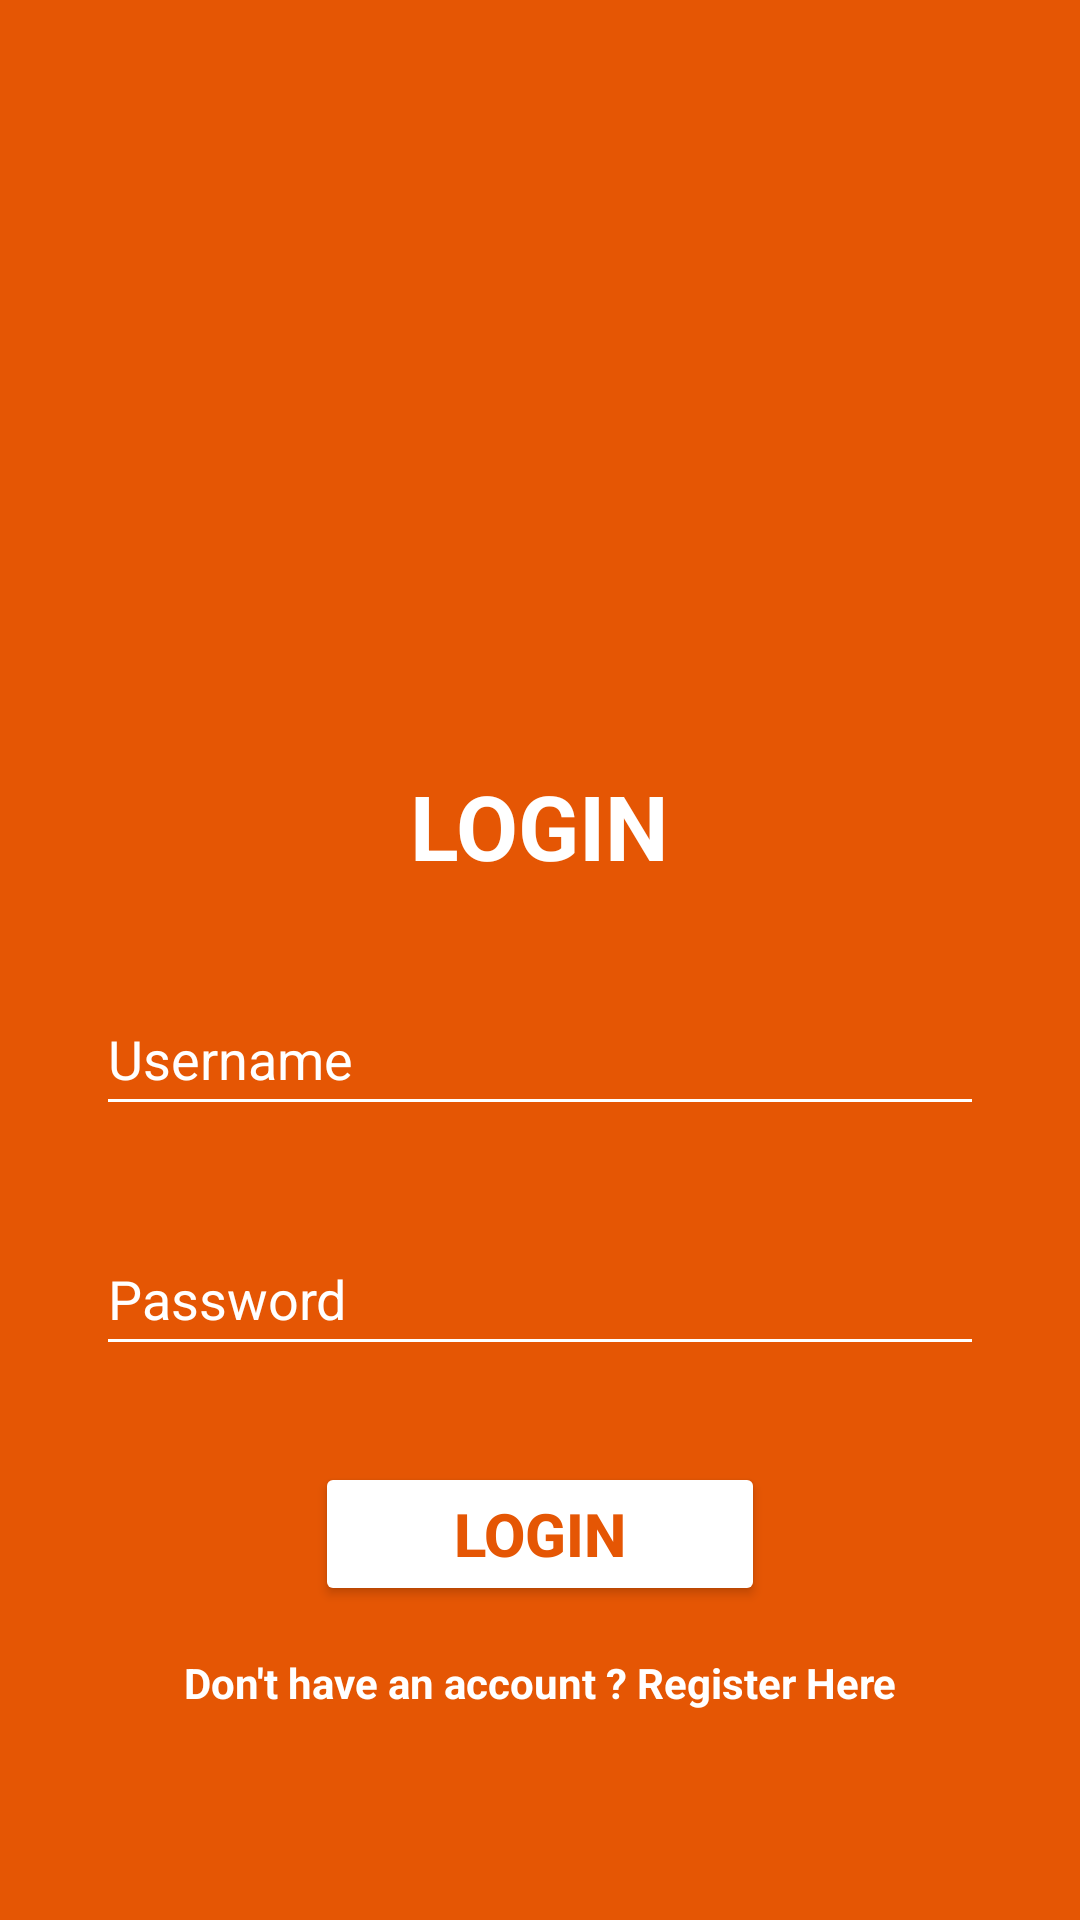

Write the Android layout XML for this screen, with the resource values it uses.
<!-- AndroidManifest.xml: application theme Theme.ProjectBP2655 -->
<!-- res/layout/activity_login.xml -->
<?xml version="1.0" encoding="utf-8"?>
<androidx.constraintlayout.widget.ConstraintLayout xmlns:android="http://schemas.android.com/apk/res/android"
    xmlns:app="http://schemas.android.com/apk/res-auto"
    xmlns:tools="http://schemas.android.com/tools"
    android:layout_width="match_parent"
    android:layout_height="match_parent"
    tools:context=".LoginActivity"
    android:background="#E55604">


    <ImageView
        android:id="@+id/imageView3"
        android:layout_width="180dp"
        android:layout_height="180dp"
        android:layout_marginTop="60dp"
        app:layout_constraintEnd_toEndOf="parent"

        app:layout_constraintStart_toStartOf="parent"
        app:layout_constraintTop_toTopOf="parent"
        app:srcCompat="@drawable/read" />

    <TextView
        android:id="@+id/TopText"
        android:layout_width="wrap_content"
        android:layout_height="wrap_content"
        android:layout_marginTop="15dp"
        android:text="@string/login"
        android:textColor="@color/white"
        android:textSize="30sp"
        android:textStyle="bold"
        app:layout_constraintEnd_toEndOf="parent"
        app:layout_constraintStart_toStartOf="parent"
        app:layout_constraintTop_toBottomOf="@+id/imageView3" />

    <EditText
        android:id="@+id/editTextUsername"
        android:layout_width="match_parent"
        android:layout_height="48dp"
        android:layout_marginTop="32dp"
        android:layout_marginStart="32dp"
        android:layout_marginEnd="32dp"
        android:fontFamily="sans-serif"
        android:hint="Username"
        android:textColor="@color/white"
        android:backgroundTint="@color/white"
        android:textSize="18sp"
        android:textColorHint="@color/white"
        app:layout_constraintTop_toBottomOf="@+id/TopText"/>

    <EditText
        android:id="@+id/editTextPassword"
        android:layout_width="match_parent"
        android:layout_height="48dp"
        android:layout_marginStart="32dp"
        android:layout_marginTop="32dp"
        android:layout_marginEnd="32dp"
        android:hint="Password"
        android:inputType="textPassword"
        android:textColorHint="@color/white"
        android:textColor="@color/white"
        android:backgroundTint="@color/white"
        app:layout_constraintEnd_toEndOf="parent"
        app:layout_constraintStart_toStartOf="parent"
        app:layout_constraintTop_toBottomOf="@+id/editTextUsername" />

    <Button
        android:id="@+id/buttonLog"
        android:layout_width="150dp"
        android:layout_height="wrap_content"
        android:layout_marginTop="32dp"
        android:backgroundTint="@color/white"
        android:textColor="#E55604"
        android:text="Login"
        android:textSize="20sp"
        android:textStyle="bold"
        app:layout_constraintEnd_toEndOf="parent"
        app:layout_constraintStart_toStartOf="parent"
        app:layout_constraintTop_toBottomOf="@+id/editTextPassword" />

    <TextView
        android:id="@+id/textView7"
        android:layout_width="wrap_content"
        android:layout_height="wrap_content"
        android:textColor="@color/white"
        android:layout_marginTop="16dp"
        android:textStyle="bold"
        android:text="Don't have an account ? Register Here"
        app:layout_constraintEnd_toEndOf="parent"
        app:layout_constraintStart_toStartOf="parent"
        app:layout_constraintTop_toBottomOf="@+id/buttonLog" />


</androidx.constraintlayout.widget.ConstraintLayout>
<!-- resources referenced by this layout -->
<resources>
  <string name="login">LOGIN</string>
  <style name="Theme.ProjectBP2655" parent="Base.Theme.ProjectBP2655" />
  <style name="Base.Theme.ProjectBP2655" parent="Theme.Material3.DayNight.NoActionBar">
          
          
      </style>
  <!-- not gathered from this repository: default colours our renderer supplied (Android Studio template values) -->
  <color name="white">#FFFFFFFF</color>
</resources>
